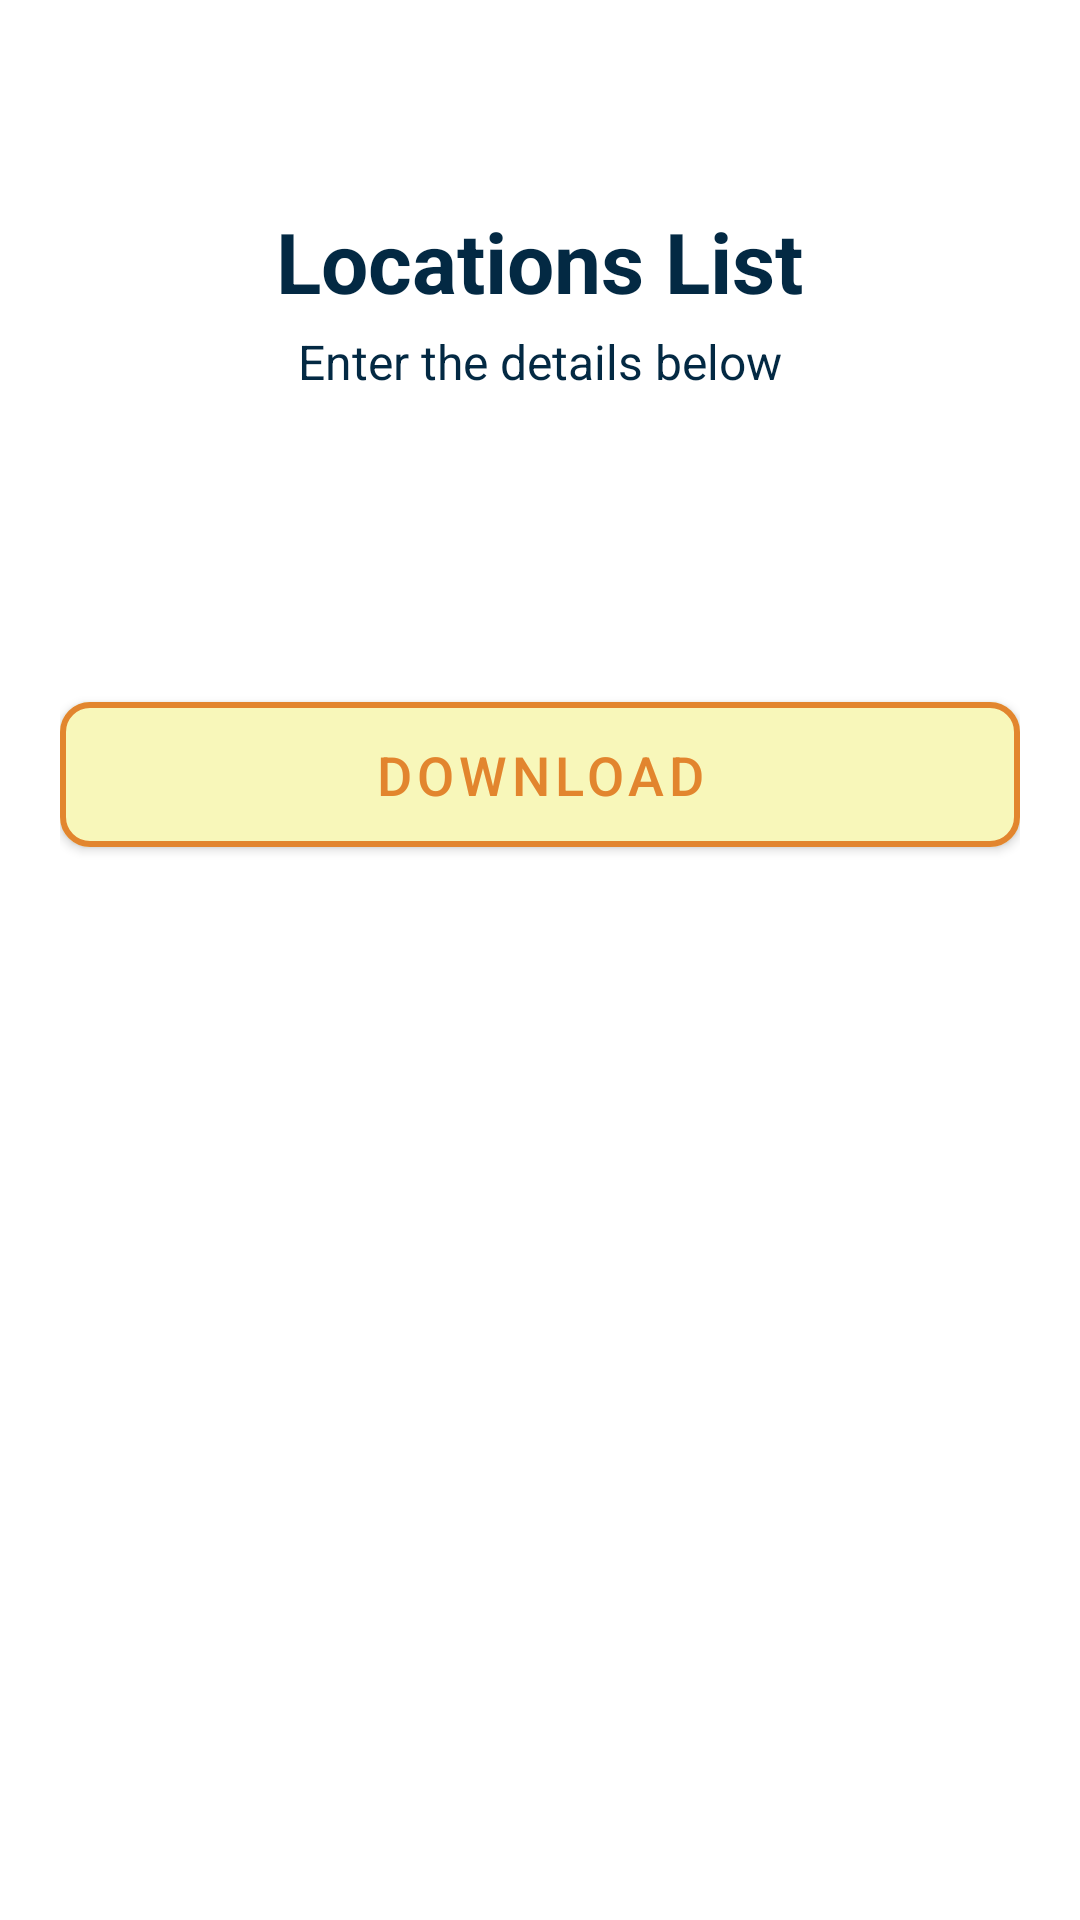

The Android layout XML behind this screen, and the referenced resources:
<!-- AndroidManifest.xml: application theme Theme.FindMyFriends -->
<!-- res/layout/fragment_home.xml -->
<?xml version="1.0" encoding="utf-8"?>
<LinearLayout xmlns:android="http://schemas.android.com/apk/res/android"
    xmlns:app="http://schemas.android.com/apk/res-auto"
    android:layout_width="match_parent"
    android:layout_height="match_parent"
    android:orientation="vertical"
    android:background="#FFFFFF">

    
    <FrameLayout
        android:layout_width="match_parent"
        android:layout_height="200dp">

        <ImageView
            android:layout_width="match_parent"
            android:layout_height="match_parent"
            android:scaleType="centerCrop"
            android:src="@drawable/header_image" />

        <LinearLayout
            android:layout_width="match_parent"
            android:layout_height="match_parent"
            android:orientation="vertical"
            android:gravity="center">

            <TextView
                android:id="@+id/header_title"
                android:layout_width="wrap_content"
                android:layout_height="wrap_content"
                android:text="Locations List"
                android:textColor="#032943"
                android:textSize="28sp"
                android:textStyle="bold"
                android:gravity="center"/>

            <TextView
                android:id="@+id/header_subtitle"
                android:layout_width="wrap_content"
                android:layout_height="wrap_content"
                android:text="Enter the details below"
                android:textColor="#032943"
                android:textSize="16sp"
                android:layout_marginTop="4dp"
                android:gravity="center"/>
        </LinearLayout>
    </FrameLayout>

    
    <LinearLayout
        android:layout_width="match_parent"
        android:layout_height="0dp"
        android:layout_weight="1"
        android:orientation="vertical"
        android:padding="20dp">

        
        <com.google.android.material.button.MaterialButton
            android:id="@+id/btndown_home"
            android:layout_width="match_parent"
            android:layout_height="wrap_content"
            android:layout_marginTop="8dp"
            android:layout_marginBottom="12dp"
            android:padding="12dp"
            android:text="Download"
            android:textSize="18sp"
            android:textColor="#E2852E"
            app:backgroundTint="#F8F7BA"
            app:cornerRadius="10dp"
            app:strokeColor="#E2852E"
            app:strokeWidth="2dp" />



        
        <androidx.recyclerview.widget.RecyclerView
            android:id="@+id/rv_home"
            android:layout_width="match_parent"
            android:layout_height="0dp"
            android:layout_weight="1"
            android:clipToPadding="false"
            android:paddingTop="4dp"
            android:paddingBottom="8dp" />
    </LinearLayout>
</LinearLayout>
<!-- resources referenced by this layout -->
<resources>
  <style name="Theme.FindMyFriends" parent="Theme.MaterialComponents.DayNight.NoActionBar">
          
          <item name="colorPrimary">@color/mainblue</item>
          <item name="colorPrimaryVariant">@color/purple_700</item>
          <item name="colorOnPrimary">@color/white</item>
          
          <item name="colorSecondary">@color/teal_200</item>
          <item name="colorSecondaryVariant">@color/teal_700</item>
          <item name="colorOnSecondary">@color/black</item>
          
          <item name="android:statusBarColor">?attr/colorPrimaryVariant</item>
          
      </style>
  <color name="mainblue">#C4E1F6</color>
  <color name="purple_700">#FF3700B3</color>
  <color name="white">#FFFFFFFF</color>
  <color name="teal_200">#FF03DAC5</color>
  <color name="teal_700">#FF018786</color>
  <color name="black">#FF000000</color>
</resources>
